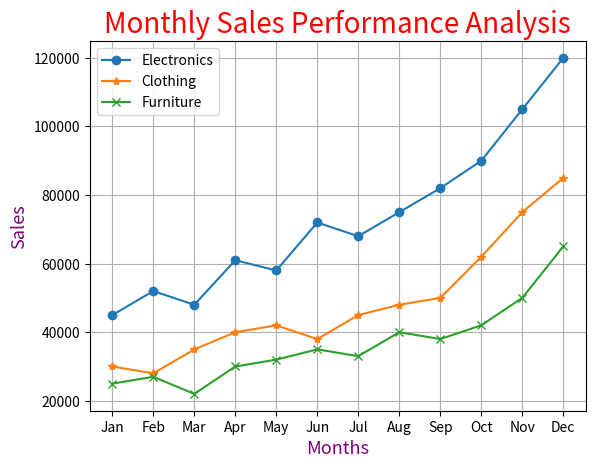

Recreate this plot in Python.
# Question 1: Monthly Sales Performance Analysis

# Chart Type: Line Plot

# A retail company wants to analyze its monthly sales performance across three product categories.

# Dataset



# Tasks

# 1. Calculate total sales for each product category.
# 2. Identify the month with the highest total sales.
# 3. Create a line plot showing monthly sales for all three categories.
# 4. Use different colors, markers, and line styles for each category.
# 5. Add a suitable title, X-axis label, Y-axis label, grid, and legend.
# 6. Display all 12 months on the X-axis.
# 7. Save the chart as "monthly_sales.png".


import pandas as pd
import matplotlib.pyplot as plt

data = {
    "Month": ["Jan", "Feb", "Mar", "Apr", "May", "Jun",
              "Jul", "Aug", "Sep", "Oct", "Nov", "Dec"],
    "Electronics": [45000, 52000, 48000, 61000, 58000, 72000,
                    68000, 75000, 82000, 90000, 105000, 120000],
    "Clothing": [30000, 28000, 35000, 40000, 42000, 38000,
                 45000, 48000, 50000, 62000, 75000, 85000],
    "Furniture": [25000, 27000, 22000, 30000, 32000, 35000,
                  33000, 40000, 38000, 42000, 50000, 65000]
}

df = pd.DataFrame(data)
a=(df[["Electronics","Clothing","Furniture"]].sum())
print(a)
df["Total Sales"]=(df[["Electronics","Clothing","Furniture"]].sum(axis=1))
print(df)
c=df["Total Sales"].sort_values(ascending=False)
print(c)
plt.plot(df["Month"],df["Electronics"],label="Electronics",marker="o")
plt.plot(df["Month"],df["Clothing"],label="Clothing",marker="*")
plt.plot(df["Month"],df["Furniture"],label="Furniture",marker="x")
plt.title("Monthly Sales Performance Analysis",color="red",fontsize=20)
plt.xlabel("Months",color="purple",fontsize=13)
plt.ylabel("Sales",color="purple",fontsize=13)
plt.legend()
plt.grid()
plt.savefig("Project_3.png")
plt.show()
